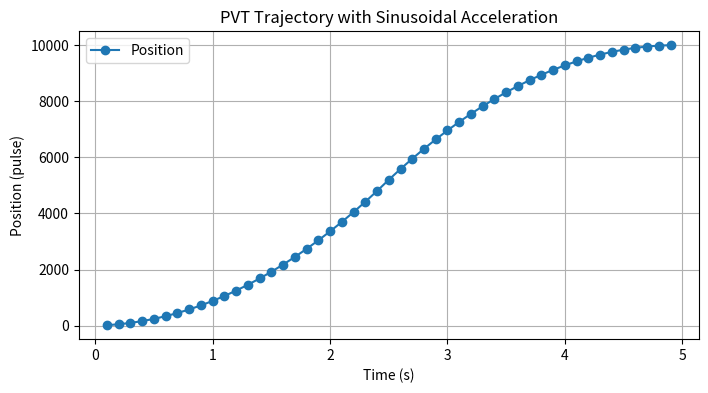
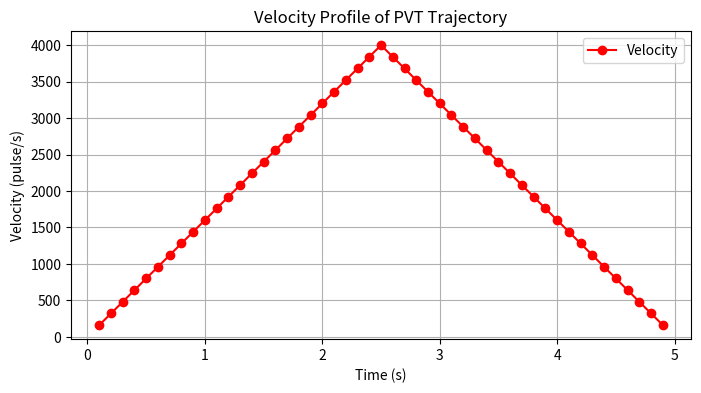

Here is the Python script that generated these plots, in order:
import numpy as np
import matplotlib.pyplot as plt

pvt_time_interval = 100  # 100ms
STEPPER_PPR = 4096
STEPPER_RATIO = STEPPER_PPR / 360

def generate_pvt_trajectory(cur_pulse, tar_pulse, time_travel):
    # Define the number of intervals (100ms steps) for one direction
    dt = pvt_time_interval / 1000  # 100ms = 0.1s
    num_steps = int(time_travel / dt) + 1
    time_points_one_way = np.linspace(0, time_travel, num_steps)

    # Generate sinusoidal acceleration-based motion profile for forward motion
    t_norm = np.linspace(0, np.pi, num_steps)  # Normalize to sinusoidal shape
    position_forward = cur_pulse + (tar_pulse - cur_pulse) * (0.5 * (1 - np.cos(t_norm)))  # Sinusoidal motion

    # Compute velocity for forward motion
    velocity_forward = np.gradient(position_forward, dt)

    # Generate return motion using the same profile
    position_backward = position_forward[::-1]  # Reverse the motion
    velocity_backward = -velocity_forward[::-1]  # Reverse the velocity

    # Concatenate forward and backward motion
    time_points = np.concatenate([time_points_one_way, time_travel + time_points_one_way[1:]])
    position_points = np.concatenate([position_forward, position_backward[1:]])
    velocity_points = np.concatenate([velocity_forward, velocity_backward[1:]])

    # Round values for better readability
    position_points = np.round(position_points, 2)
    velocity_points = np.round(velocity_points, 2)
    time_points = np.round(time_points, 2)

    return position_points, velocity_points, time_points

def generate_pvt_trajectory_triangle(cur_pulse, tar_pulse, travel_time, pvt_time_interval=100):
    # Menghitung interval waktu dt dalam detik
    dt = pvt_time_interval / 1000  # 100 ms = 0.1 s

    # Hitung total perpindahan dan waktu setengah siklus
    total_pulse = tar_pulse - cur_pulse
    half_time = travel_time / 2

    # Hitung percepatan maksimum (a = 2 * s / t^2)
    max_acc = 2 * total_pulse / (travel_time * half_time)

    # Inisialisasi list untuk menyimpan data
    position_points = []
    velocity_points = []
    time_points = []

    # Inisialisasi variabel
    time = 0.0
    position = cur_pulse

    # Fase akselerasi
    while time < half_time:
        velocity = max_acc * time
        position += velocity * dt
        
        position_points.append(position)
        velocity_points.append(velocity)
        time_points.append(time)
        
        time += dt

    # Fase deselerasi
    while time < travel_time:
        velocity = max_acc * (travel_time - time)
        position += velocity * dt
        
        position_points.append(position)
        velocity_points.append(velocity)
        time_points.append(time)
        
        time += dt

    # Pastikan posisi akhir tepat di target
    position_points.append(tar_pulse)
    velocity_points.append(0.0)
    time_points.append(travel_time)

    # return position_points, velocity_points, time_points

    # Filter out small changes in position
    filtered_position_points = []
    filtered_velocity_points = []
    filtered_time_points = []
    last_position = cur_pulse

    for pos, vel, time in zip(position_points, velocity_points, time_points):
        if abs(pos - last_position) >= STEPPER_RATIO / 2:  # Half degree threshold
            filtered_position_points.append(pos)
            filtered_velocity_points.append(vel)
            filtered_time_points.append(time)
            last_position = pos

    return filtered_position_points, filtered_velocity_points, filtered_time_points



# Example Usage
cur_pulse = 0
tar_pulse = 10000
time_travel = 5  # seconds

position_points, velocity_points, time_points = generate_pvt_trajectory_triangle(cur_pulse, tar_pulse, time_travel)
last_t = 0
# Print output using a loop
print("Position (pulse) | Velocity (pulse/s) | Time (s)")
print("-----------------------------------------------")
for pos, vel, t in zip(position_points, velocity_points, time_points):
    print(f"{int(pos)}     | {int(vel)}           | {int((100))}")
    last_t = t
    

# Plot Position vs Time
plt.figure(figsize=(8, 4))
plt.plot(time_points, position_points, marker='o', linestyle='-', label="Position")
plt.xlabel("Time (s)")
plt.ylabel("Position (pulse)")
plt.title("PVT Trajectory with Sinusoidal Acceleration")
plt.grid(True)
plt.legend()
plt.show()

# Plot Velocity vs Time
plt.figure(figsize=(8, 4))
plt.plot(time_points, velocity_points, marker='o', linestyle='-', color='r', label="Velocity")
plt.xlabel("Time (s)")
plt.ylabel("Velocity (pulse/s)")
plt.title("Velocity Profile of PVT Trajectory")
plt.grid(True)
plt.legend()
plt.show()